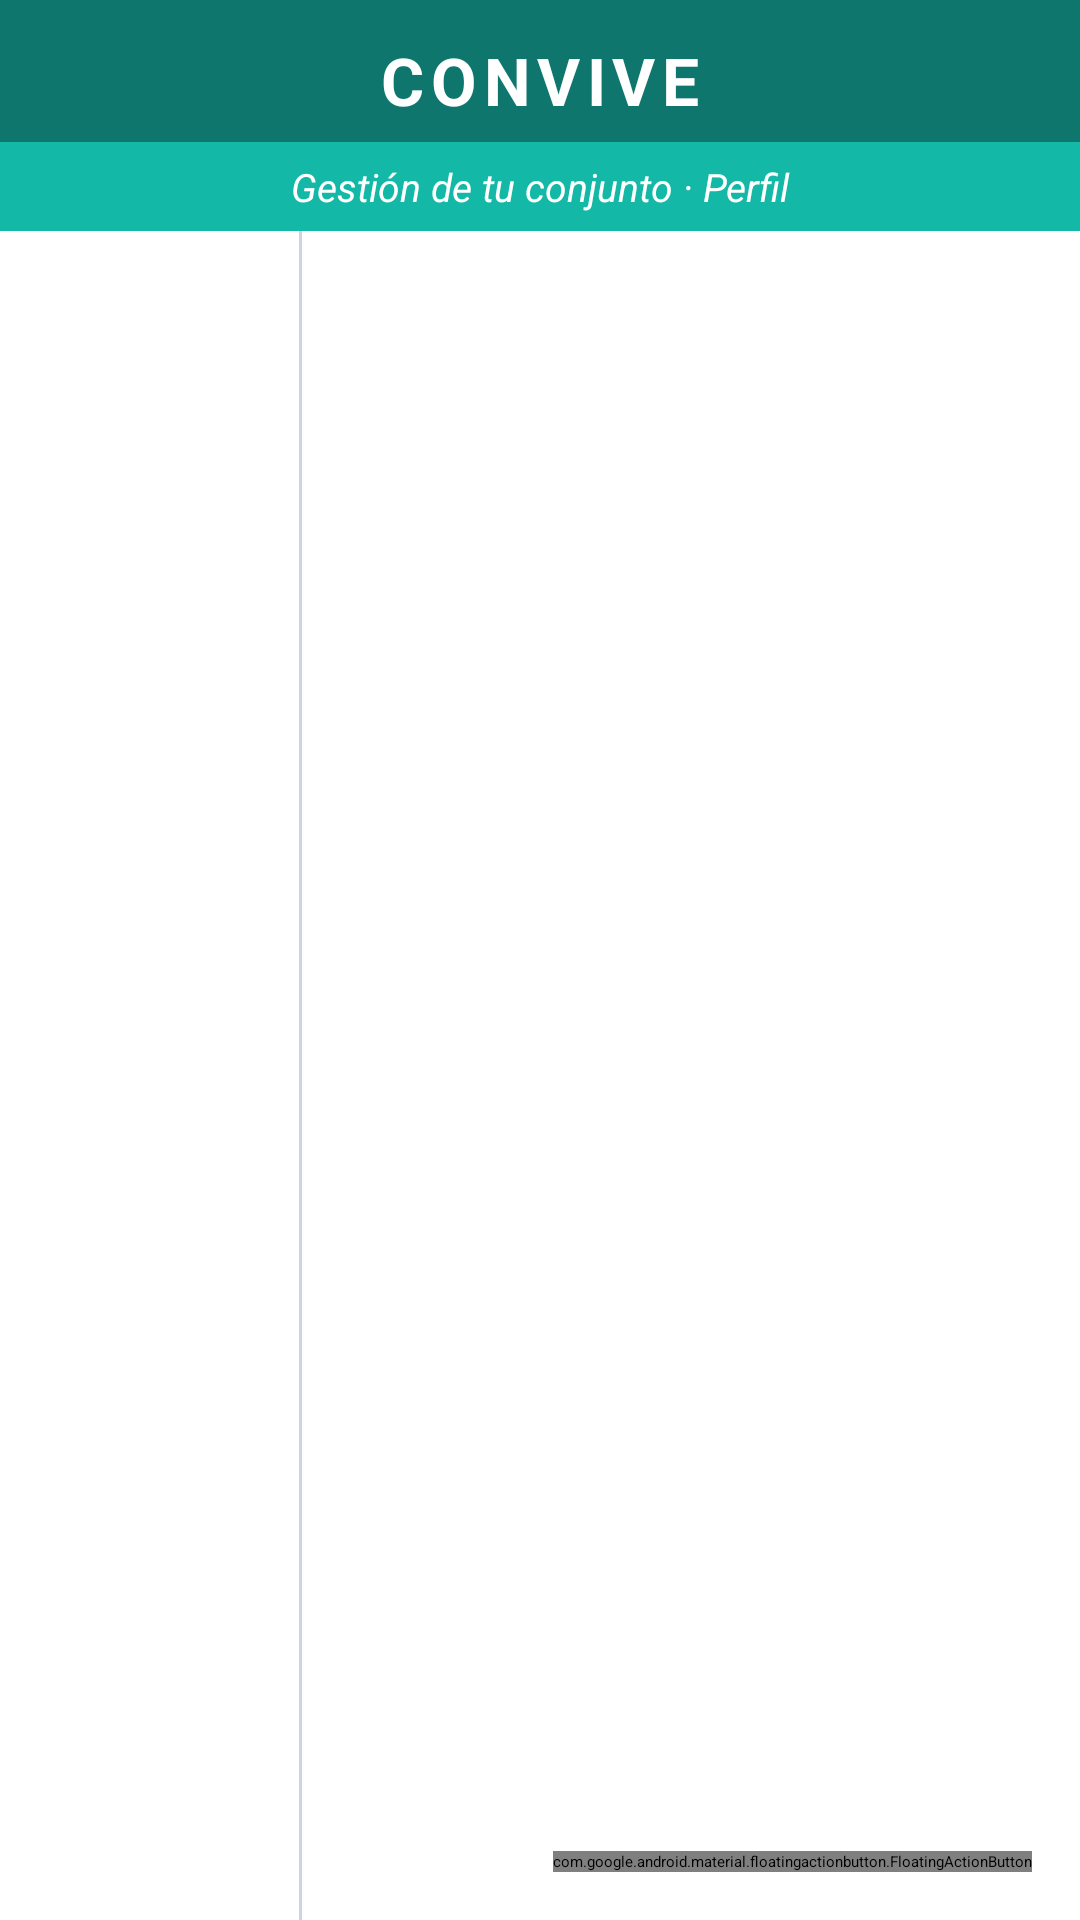

Here is an Android app screen rendered from its layout file. Give the layout XML and the strings, colors and styles it references.
<!-- AndroidManifest.xml: activity theme Theme.Convive -->
<!-- res/layout/activity_main.xml -->
<?xml version="1.0" encoding="utf-8"?>
<LinearLayout xmlns:android="http://schemas.android.com/apk/res/android"
    xmlns:app="http://schemas.android.com/apk/res-auto"
    xmlns:tools="http://schemas.android.com/tools"
    android:id="@+id/main"
    android:layout_width="match_parent"
    android:layout_height="match_parent"
    android:background="@color/convive_primario"
    android:orientation="vertical"
    tools:context=".MainActivity">

    <TextView
        android:id="@+id/tvTituloApp"
        android:layout_width="match_parent"
        android:layout_height="wrap_content"
        android:gravity="center"
        android:letterSpacing="0.1"
        android:paddingTop="12dp"
        android:paddingBottom="6dp"
        android:text="@string/titulo_app"
        android:textColor="@color/white"
        android:textSize="22sp"
        android:textStyle="bold" />

    <TextView
        android:id="@+id/tvSubtituloApp"
        android:layout_width="match_parent"
        android:layout_height="wrap_content"
        android:background="@color/convive_primario_claro"
        android:gravity="center"
        android:padding="6dp"
        android:text="@string/subtitulo_inicial"
        android:textColor="@color/white"
        android:textSize="13sp"
        android:textStyle="italic" />

    <FrameLayout
        android:layout_width="match_parent"
        android:layout_height="0dp"
        android:layout_weight="1"
        android:background="@color/white">

        <LinearLayout
            android:layout_width="match_parent"
            android:layout_height="match_parent"
            android:orientation="horizontal">

            
            <FrameLayout
                android:id="@+id/contenedorMenu"
                android:layout_width="0dp"
                android:layout_height="match_parent"
                android:layout_weight="1" />

            
            <View
                android:layout_width="1dp"
                android:layout_height="match_parent"
                android:background="@color/convive_borde" />

            
            <FrameLayout
                android:id="@+id/contenedorDetalle"
                android:layout_width="0dp"
                android:layout_height="match_parent"
                android:layout_weight="2.6" />
        </LinearLayout>

        <com.google.android.material.floatingactionbutton.FloatingActionButton
            android:id="@+id/fabPagoRapido"
            android:layout_width="wrap_content"
            android:layout_height="wrap_content"
            android:layout_gravity="bottom|end"
            android:layout_margin="16dp"
            android:contentDescription="@string/desc_pago_rapido"
            android:src="@drawable/ic_pago"
            app:backgroundTint="@color/convive_acento"
            app:tint="@color/white" />
    </FrameLayout>
</LinearLayout>
<!-- resources referenced by this layout -->
<resources>
  <color name="convive_acento">#FFF97316</color>
  <color name="convive_borde">#FFCBD5E1</color>
  <color name="convive_primario">#FF0F766E</color>
  <color name="convive_primario_claro">#FF14B8A6</color>
  <color name="white">#FFFFFFFF</color>
  <!-- drawable ic_pago (drawable) -->
  <?xml version="1.0" encoding="utf-8"?>
  <vector xmlns:android="http://schemas.android.com/apk/res/android"
      android:width="24dp"
      android:height="24dp"
      android:viewportWidth="24"
      android:viewportHeight="24">
      <path
          android:fillColor="#FF0F766E"
          android:pathData="M11.8,10.9c-2.27,-0.59 -3,-1.2 -3,-2.15 0,-1.09 1.01,-1.85 2.7,-1.85 1.78,0 2.44,0.85 2.5,2.1h2.21c-0.07,-1.72 -1.12,-3.3 -3.21,-3.81V3h-3v2.16c-1.94,0.42 -3.5,1.68 -3.5,3.61 0,2.31 1.91,3.46 4.7,4.13 2.5,0.6 3,1.48 3,2.41 0,0.69 -0.49,1.79 -2.7,1.79 -2.06,0 -2.87,-0.92 -2.98,-2.1h-2.2c0.12,2.19 1.76,3.42 3.68,3.83V21h3v-2.15c1.95,-0.37 3.5,-1.5 3.5,-3.55 0,-2.84 -2.43,-3.98 -4.7,-4.57z" />
  </vector>
  <string name="desc_pago_rapido">Ir a pagar cuotas</string>
  <string name="subtitulo_inicial">Gestión de tu conjunto · Perfil</string>
  <string name="titulo_app">CONVIVE</string>
  <style name="Theme.Convive" parent="Base.Theme.Convive" />
  <style name="Base.Theme.Convive" parent="Theme.Material3.Light.NoActionBar">
          <item name="colorPrimary">@color/convive_primario</item>
          <item name="colorOnPrimary">@color/white</item>
          <item name="colorPrimaryContainer">@color/convive_seleccion</item>
          <item name="colorSecondary">@color/convive_acento</item>
          <item name="colorOnSecondary">@color/white</item>
          <item name="android:windowLightStatusBar">false</item>
      </style>
  <color name="convive_seleccion">#FFCCF2EC</color>
</resources>
